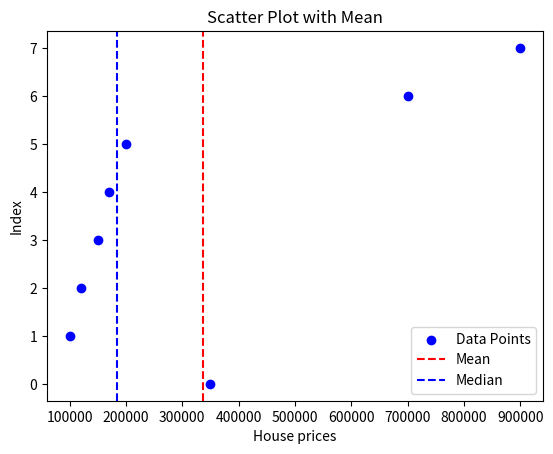

Write the Python code that produced this figure.
import matplotlib.pyplot as plt
import numpy as np

# Sample dataset
house_prices = [350000, 100000, 120000, 150000, 170000, 200000, 700000, 900000]

# Calculate the mean
mean = np.mean(house_prices)
median = np.median(house_prices)

# Create a scatter plot of data points
plt.scatter(house_prices, range(len(house_prices)), label='Data Points', color='blue', marker='o')

# Add a vertical line at the mean
plt.axvline(x=mean, color='red', linestyle='--', label='Mean')
plt.axvline(x=median, color='blue', linestyle='--', label='Median')

# Add labels and a title
plt.xlabel('House prices')
plt.ylabel('Index')
plt.title('Scatter Plot with Mean')

# Add a legend
plt.legend()

# Show the plot
plt.show()
